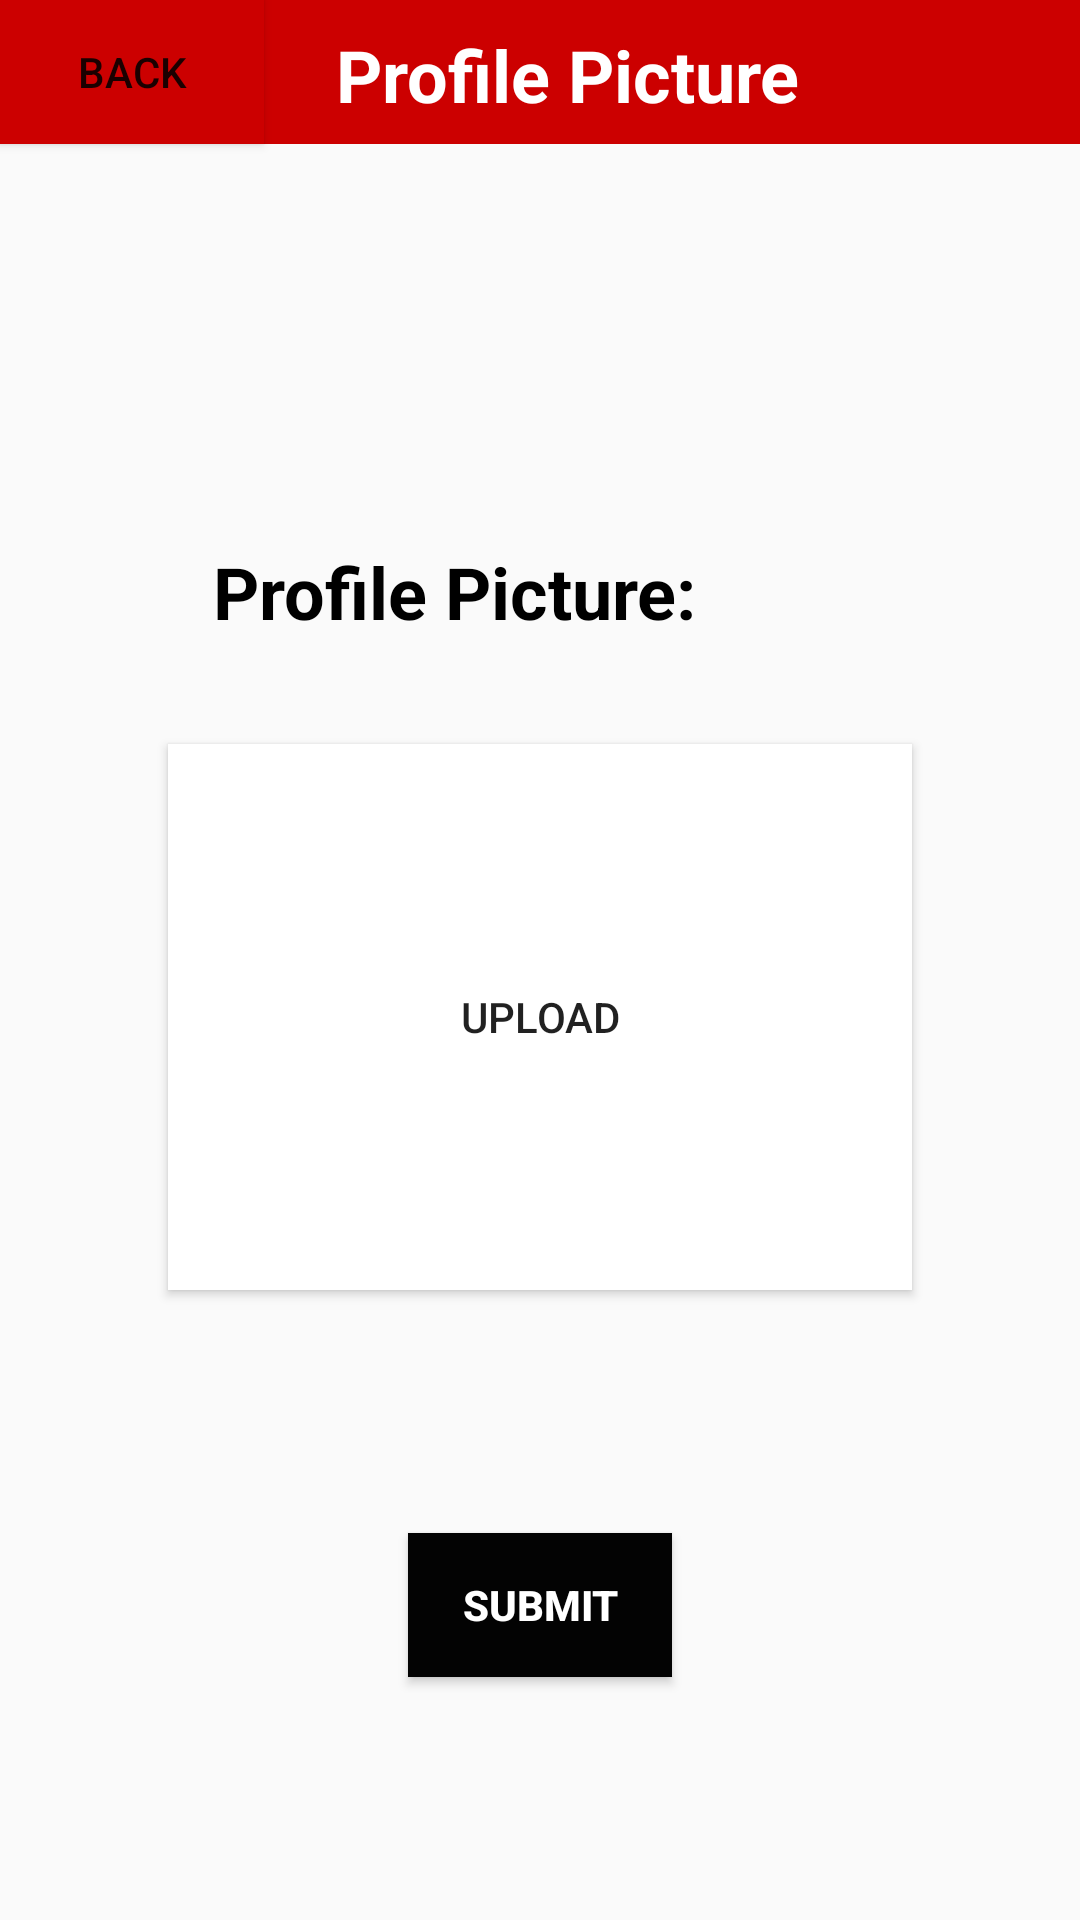

Here is an Android app screen rendered from its layout file. Give the layout XML and the strings, colors and styles it references.
<!-- AndroidManifest.xml: application theme Theme.AppCompat.Light.NoActionBar -->
<!-- res/layout/activity_registration_pic.xml -->
<?xml version="1.0" encoding="utf-8"?>
<androidx.constraintlayout.widget.ConstraintLayout xmlns:android="http://schemas.android.com/apk/res/android"
    xmlns:app="http://schemas.android.com/apk/res-auto"
    xmlns:tools="http://schemas.android.com/tools"
    android:layout_width="match_parent"
    android:layout_height="match_parent"
    tools:context=".RegistrationPic">

    <Button
        android:id="@+id/profileButton7"
        android:layout_width="0dp"
        android:layout_height="0dp"
        android:background="@android:color/holo_red_dark"
        android:capitalize="none"
        android:text="Profile"
        android:textColor="#070707"
        app:layout_constraintBottom_toTopOf="parent"
        app:layout_constraintEnd_toStartOf="parent"
        app:layout_constraintStart_toStartOf="parent"
        app:layout_constraintTop_toTopOf="parent" />

    <include
        android:id="@+id/include"
        layout="@layout/actionbar"
        android:layout_width="0dp"
        android:layout_height="0dp"
        android:background="@android:color/holo_red_dark"
        app:layout_constraintBottom_toBottomOf="@+id/backButton12"
        app:layout_constraintEnd_toEndOf="parent"
        app:layout_constraintStart_toStartOf="parent"
        app:layout_constraintTop_toTopOf="parent" />

    <TextView
        android:id="@+id/textView39"
        android:layout_width="wrap_content"
        android:layout_height="wrap_content"
        android:layout_marginStart="24dp"
        android:layout_marginLeft="24dp"
        android:layout_marginBottom="7dp"
        android:text="Profile Picture"
        android:textColor="#FFFFFF"
        android:textSize="24sp"
        android:textStyle="bold"
        app:layout_constraintBottom_toBottomOf="@+id/include"
        app:layout_constraintStart_toEndOf="@+id/backButton12" />

    <Button
        android:id="@+id/backButton12"
        android:layout_width="wrap_content"
        android:layout_height="wrap_content"
        android:background="@android:color/holo_red_dark"
        android:text="Back"
        app:layout_constraintStart_toStartOf="@+id/include"
        app:layout_constraintTop_toTopOf="parent" />

    <Button
        android:id="@+id/button30"
        android:layout_width="0dp"
        android:layout_height="182dp"
        android:layout_marginStart="56dp"
        android:layout_marginLeft="56dp"
        android:layout_marginEnd="56dp"
        android:layout_marginRight="56dp"
        android:layout_marginBottom="210dp"
        android:background="#FFFFFF"
        android:text="Upload"
        app:layout_constraintBottom_toBottomOf="parent"
        app:layout_constraintEnd_toEndOf="parent"
        app:layout_constraintStart_toStartOf="parent" />

    <TextView
        android:id="@+id/textView40"
        android:layout_width="wrap_content"
        android:layout_height="wrap_content"
        android:layout_marginStart="88dp"
        android:layout_marginLeft="88dp"
        android:layout_marginTop="181dp"
        android:layout_marginEnd="89dp"
        android:layout_marginRight="89dp"
        android:text="Profile Picture:"
        android:textColor="#000000"
        android:textSize="24sp"
        android:textStyle="bold"
        app:layout_constraintEnd_toEndOf="@+id/button30"
        app:layout_constraintStart_toStartOf="@+id/include"
        app:layout_constraintTop_toTopOf="parent" />

    <Button
        android:id="@+id/button31"
        android:layout_width="wrap_content"
        android:layout_height="wrap_content"
        android:layout_marginTop="81dp"
        android:layout_marginBottom="81dp"
        android:background="#030303"
        android:text="Submit"
        android:textColor="#FFFFFF"
        android:textStyle="bold"
        app:layout_constraintBottom_toBottomOf="parent"
        app:layout_constraintEnd_toEndOf="parent"
        app:layout_constraintStart_toStartOf="parent"
        app:layout_constraintTop_toBottomOf="@+id/button30" />
</androidx.constraintlayout.widget.ConstraintLayout>
<!-- res/layout/actionbar.xml (included above) -->
<?xml version="1.0" encoding="utf-8"?>
<androidx.appcompat.widget.Toolbar
    xmlns:android="http://schemas.android.com/apk/res/android"
    xmlns:app="http://schemas.android.com/apk/res-auto"
    android:layout_width="match_parent" android:layout_height="?attr/actionBarSize"
    android:background="@android:color/holo_red_dark"
    android:id="@+id/myToolBar"
    android:theme="@style/ThemeOverlay.AppCompat.Light">
</androidx.appcompat.widget.Toolbar>
<!-- resources referenced by this layout -->
<resources>

</resources>
